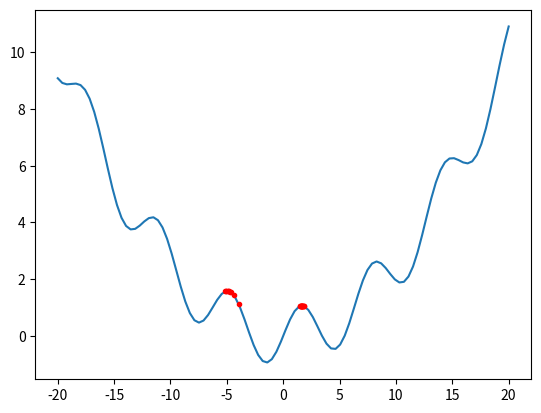

Write Python code to recreate this figure.
import numpy as np
import time
import matplotlib.pyplot as plt
from numpy.linalg import inv

def obj (x) :    
    # return np.power(x, 4) + np.power(x, 3) - 10*np.square(x) + x + 5
    return 0.025*np.square(x) + np.sin(x)    

objkey = lambda x : obj(x.reshape(-1, 1))[0]

llim = -20
rlim = 20
lin = np.linspace(llim, rlim, 100)
noParticles = 25
x_min = -1.49593
w = 0.75
c1 = 2
c2 = 2
vmax = 0.4

eps = 1e-2
xs = eps*(2*np.random.rand(noParticles, 1) - 1) + x_min
vs = eps*np.random.rand(noParticles, 1)
# vs *= np.where(xs - x_min <= 0, 1, -1)

pbest = np.copy(xs)
gbest = min(pbest, key = lambda x : obj(x.reshape(1,-1))[0])

pbest_past = np.array([
    4.5 if x > x_min else -7.5 for x in xs
]).reshape(-1,1)

xs_init = np.copy(xs)

noIter = 100
less_once = False
foreigns = None
step = False
for i in range(0, noIter) :
    
    if step :
        plt.plot(lin, obj(lin.reshape(-1, 1)))
        plt.plot (xs, obj(xs), 'ro', markersize=3)
        plt.pause(0.0001)
        input()
    
    r1s = np.random.rand (noParticles, 1)
    r2s = np.random.rand (noParticles, 1)
    
    
    if not less_once :
        which_pbest = xs
        gb = x_min
    else :
        if foreigns is None :
            foreigns = np.array([
                4.5 if x > x_min else -7.5 for x in xs
            ]).reshape(-1,1)
        which_pbest = foreigns
        gb = gbest[0]
        
    mats = [np.array([
            [1 - c1*r1 - c2*r2, w, c1*r1*pb + c2*r2*gb], 
            [-c1*r1 - c2*r2, w, c1*r1*pb + c2*r2*gb], 
            [0, 0, 1]
        ]) for r1, r2, pb in zip(r1s[:,0], r2s[:,0], which_pbest[:,0])]

    vecs = np.array ([np.dot (inv(m), np.array([x, v, 1])) for m, x, v in zip (mats, xs[:,0], vs[:,0])])    
    vs = vecs[:,1].reshape(-1, 1)
    sgn = vs < 0
    vs = np.minimum(vmax, np.abs(vs))
    vs[sgn] *= -1    
    xs -= vs
    
    less = obj(xs) <= obj(pbest)
    xs[less] = np.copy(pbest[less])
    more = np.invert(less)
    pbest[more] = np.copy(xs[more])
    gbest = min(pbest, key=lambda x : obj(x.reshape(1,-1))[0])
    
    if less.all() :
        if not less_once :
            less_once = True
        else :
            break
    
if step :
    plt.plot(lin, obj(lin.reshape(-1, 1)))
    plt.plot (xs, obj(xs), 'ro', markersize=3)
    plt.pause(0.0001)
    input()

print(i)
pass

plt.plot(lin, obj(lin.reshape(-1, 1)))
plt.plot (xs, obj(xs), 'ro', markersize=3)